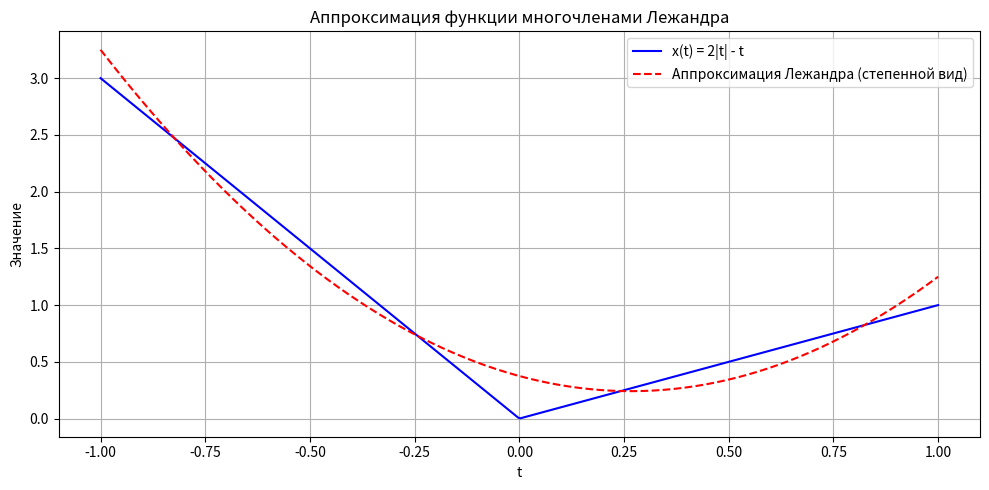
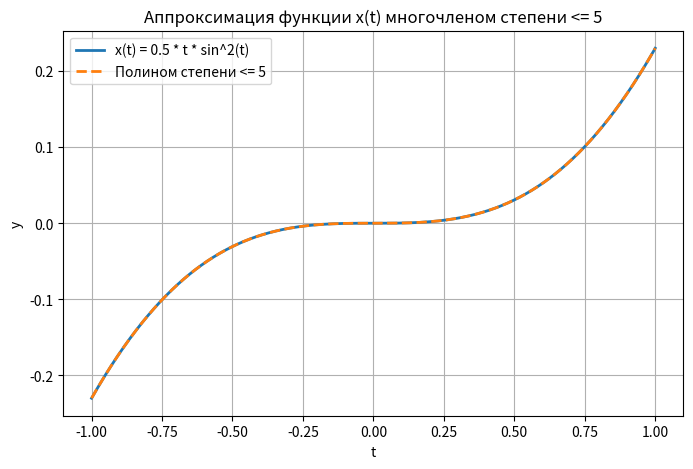
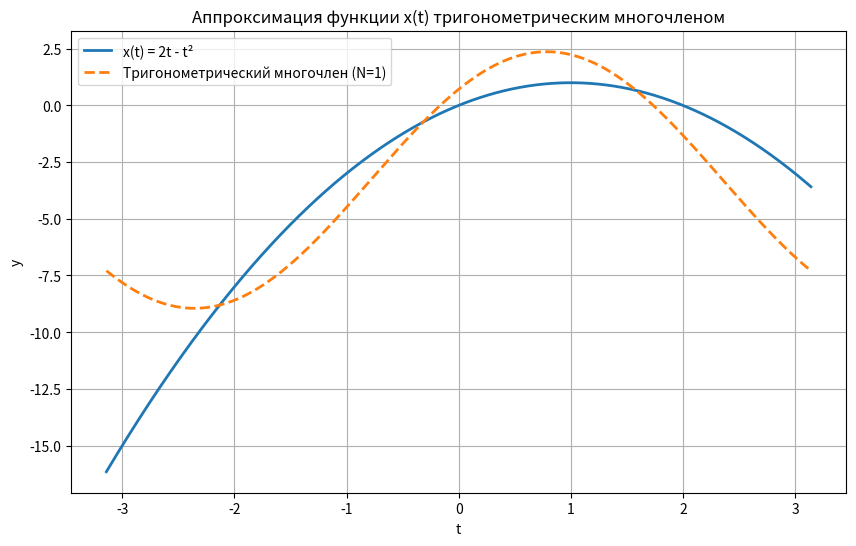

Source code (Python) for these figures, in order:
import numpy as np
import matplotlib.pyplot as plt
from scipy.integrate import quad

def x(t):
    return 2 * np.abs(t) - t 

# Полиномы Лежандра
def P0(t): return 1
def P1(t): return t
def P2(t): return (3*t**2 - 1)/2
def P3(t): return (5*t**3 - 3*t)/2

Pk = [P0, P1, P2, P3]

# Вычисление коэффициентов Фурье
def fourier_coeff(k):
    integrand = lambda t: x(t) * Pk[k](t)
    integral, _ = quad(integrand, -1, 1)
    return (2*k + 1)/2 * integral

# Коэффициенты Фурье
C = [fourier_coeff(k) for k in range(4)]
print(C)

# Преобразование в степенной вид:
# P0 = 1
# P1 = t
# P2 = (3/2)t^2 - 1/2
# P3 = (5/2)t^3 - (3/2)t

a0 = C[0] - 0.5 * C[2]
a1 = C[1] - 1.5 * C[3]
a2 = 1.5 * C[2]
a3 = 2.5 * C[3]

# Вывод разложения
print("Аналитическое разложение аппроксимации в степенной форме:")
print(f"S(t) = {a0:.4f} + {a1:.4f}*t + {a2:.4f}*t^2 + {a3:.4f}*t^3")

# Аппроксимирующая функция
def S(t):
    return a0 + a1*t + a2*t**2 + a3*t**3

# Точки для графика
t_vals = np.linspace(-1, 1, 400)
x_vals = 2 * np.abs(t_vals) - t_vals  # для массивов используем np.abs
S_vals = S(t_vals)

# График
plt.figure(figsize=(10, 5))
plt.plot(t_vals, x_vals, label='x(t) = 2|t| - t', color='blue')
plt.plot(t_vals, S_vals, label='Аппроксимация Лежандра (степенной вид)', color='red', linestyle='--')
plt.title('Аппроксимация функции многочленами Лежандра')
plt.xlabel('t')
plt.ylabel('Значение')
plt.legend()
plt.grid(True)
plt.tight_layout()
plt.show()

# Погрешность
error_integrand = lambda t: (x(t) - S(t))**2
error, _ = quad(error_integrand, -1, 1)
print(f"Среднеквадратичная погрешность: {error:.4f}")

#_________________________________

# === 1. Исходная функция ===
def x(t):
    """Функция из задания 2.1.6: x(t) = 0.5 * t * sin^2(t)"""
    return  t * np.sin(0.5 * t)**2

# === 2. Создаём плотную сетку для интегрирования и построения ===
xs = np.linspace(-1, 1, 20001)
ys = x(xs)

# === 3. Аппроксимация функцией - многочленом степени <= 5 ===
deg = 5
V = np.vander(xs, deg + 1)
coeffs = np.linalg.lstsq(V, ys, rcond=None)[0]
coeffs_rev = coeffs[::-1]
p = np.polyval(coeffs, xs)

# === 4. Считаем погрешности ===
L2_err = np.sqrt(np.trapezoid((ys - p)**2, xs))
max_err = np.max(np.abs(ys - p))

# === 5. Выводим результаты ===
print("Найденный многочлен степени <= 5 (коэффициенты от младшего к старшему):")
for i, a in enumerate(coeffs_rev):
    print(f"a_{i} = {a:.12g}")

print("\nПолином в виде:")
print("p(t) = " + " + ".join([f"{coeffs_rev[i]:+.6g} * t^{i}" for i in range(len(coeffs_rev))]))

print(f"\nL2 ошибка ≈ {L2_err:.6g}")
print(f"Максимальная абсолютная ошибка ≈ {max_err:.6g}")

# === 6. График ===
plt.figure(figsize=(8,5))
plt.plot(xs, ys, label='x(t) = 0.5 * t * sin^2(t)', linewidth=2)
plt.plot(xs, p, '--', label='Полином степени <= 5', linewidth=2)
plt.title('Аппроксимация функции x(t) многочленом степени <= 5')
plt.xlabel('t')
plt.ylabel('y')
plt.grid(True)
plt.legend()
plt.show()

#__________________________________________
# === 1. Исходная функция ===
def x(t):
    """Функция из задания 3.6: x(t) = 2t - t^2"""
    return 2*t - t**2

# === 2. Создаём плотную сетку для интегрирования и построения ===
a, b = -np.pi, np.pi
xs = np.linspace(a, b, 20001)
ys = x(xs)

# === 3. Аппроксимация тригонометрическим многочленом ===
def compute_fourier_coeffs(func, N_max):
    """Вычисление коэффициентов Фурье"""
    a0 = quad(func, a, b)[0] / np.pi
    
    a_coeffs = np.zeros(N_max)
    b_coeffs = np.zeros(N_max)
    
    for n in range(1, N_max + 1):
        a_coeffs[n-1] = quad(lambda t: func(t) * np.cos(n*t), a, b)[0] / np.pi
        b_coeffs[n-1] = quad(lambda t: func(t) * np.sin(n*t), a, b)[0] / np.pi
    
    return a0, a_coeffs, b_coeffs

def trig_poly(t, a0, a_coeffs, b_coeffs, N):
    """Тригонометрический многочлен степени N"""
    result = a0 / 2
    for n in range(1, N + 1):
        result += a_coeffs[n-1] * np.cos(n*t) + b_coeffs[n-1] * np.sin(n*t)
    return result

# Ищем минимальную степень для точности epsilon = 1e-3
epsilon = 1e-3
N_max = 10
a0, a_coeffs, b_coeffs = compute_fourier_coeffs(x, N_max)

# Находим достаточную степень
N_sufficient = 1
for N in range(1, N_max + 1):
    p = np.array([trig_poly(t, a0, a_coeffs, b_coeffs, N) for t in xs])
    L2_err = np.sqrt(np.trapezoid((ys - p)**2, xs))
    if L2_err < epsilon:
        N_sufficient = N
        break

# Финальное приближение
p_final = np.array([trig_poly(t, a0, a_coeffs, b_coeffs, N_sufficient) for t in xs])

# === 4. Считаем погрешности ===
L2_err = np.sqrt(np.trapezoid((ys - p_final)**2, xs))
max_err = np.max(np.abs(ys - p_final))

# === 5. Выводим результаты ===
print("Тригонометрический многочлен:")
print(f"p(t) = {a0/2:.6f}")

for n in range(1, N_sufficient + 1):
    a_n = a_coeffs[n-1]
    b_n = b_coeffs[n-1]
    if abs(a_n) > 1e-3:
        print(f"{a_n:+.6f} * cos({n}t)")
    if abs(b_n) > 1e-3:
        print(f"{b_n:+.6f} * sin({n}t)")

print(f"\nСтепень тригонометрического многочлена: N = {N_sufficient}")
print(f"L2 ошибка ≈ {L2_err:.6g}")
print(f"Максимальная абсолютная ошибка ≈ {max_err:.6g}")

# === 6. График ===
plt.figure(figsize=(10, 6))
plt.plot(xs, ys, label='x(t) = 2t - t²', linewidth=2)
plt.plot(xs, p_final, '--', label=f'Тригонометрический многочлен (N={N_sufficient})', linewidth=2)
plt.title('Аппроксимация функции x(t) тригонометрическим многочленом')
plt.xlabel('t')
plt.ylabel('y')
plt.grid(True)
plt.legend()
plt.show()
#________________
